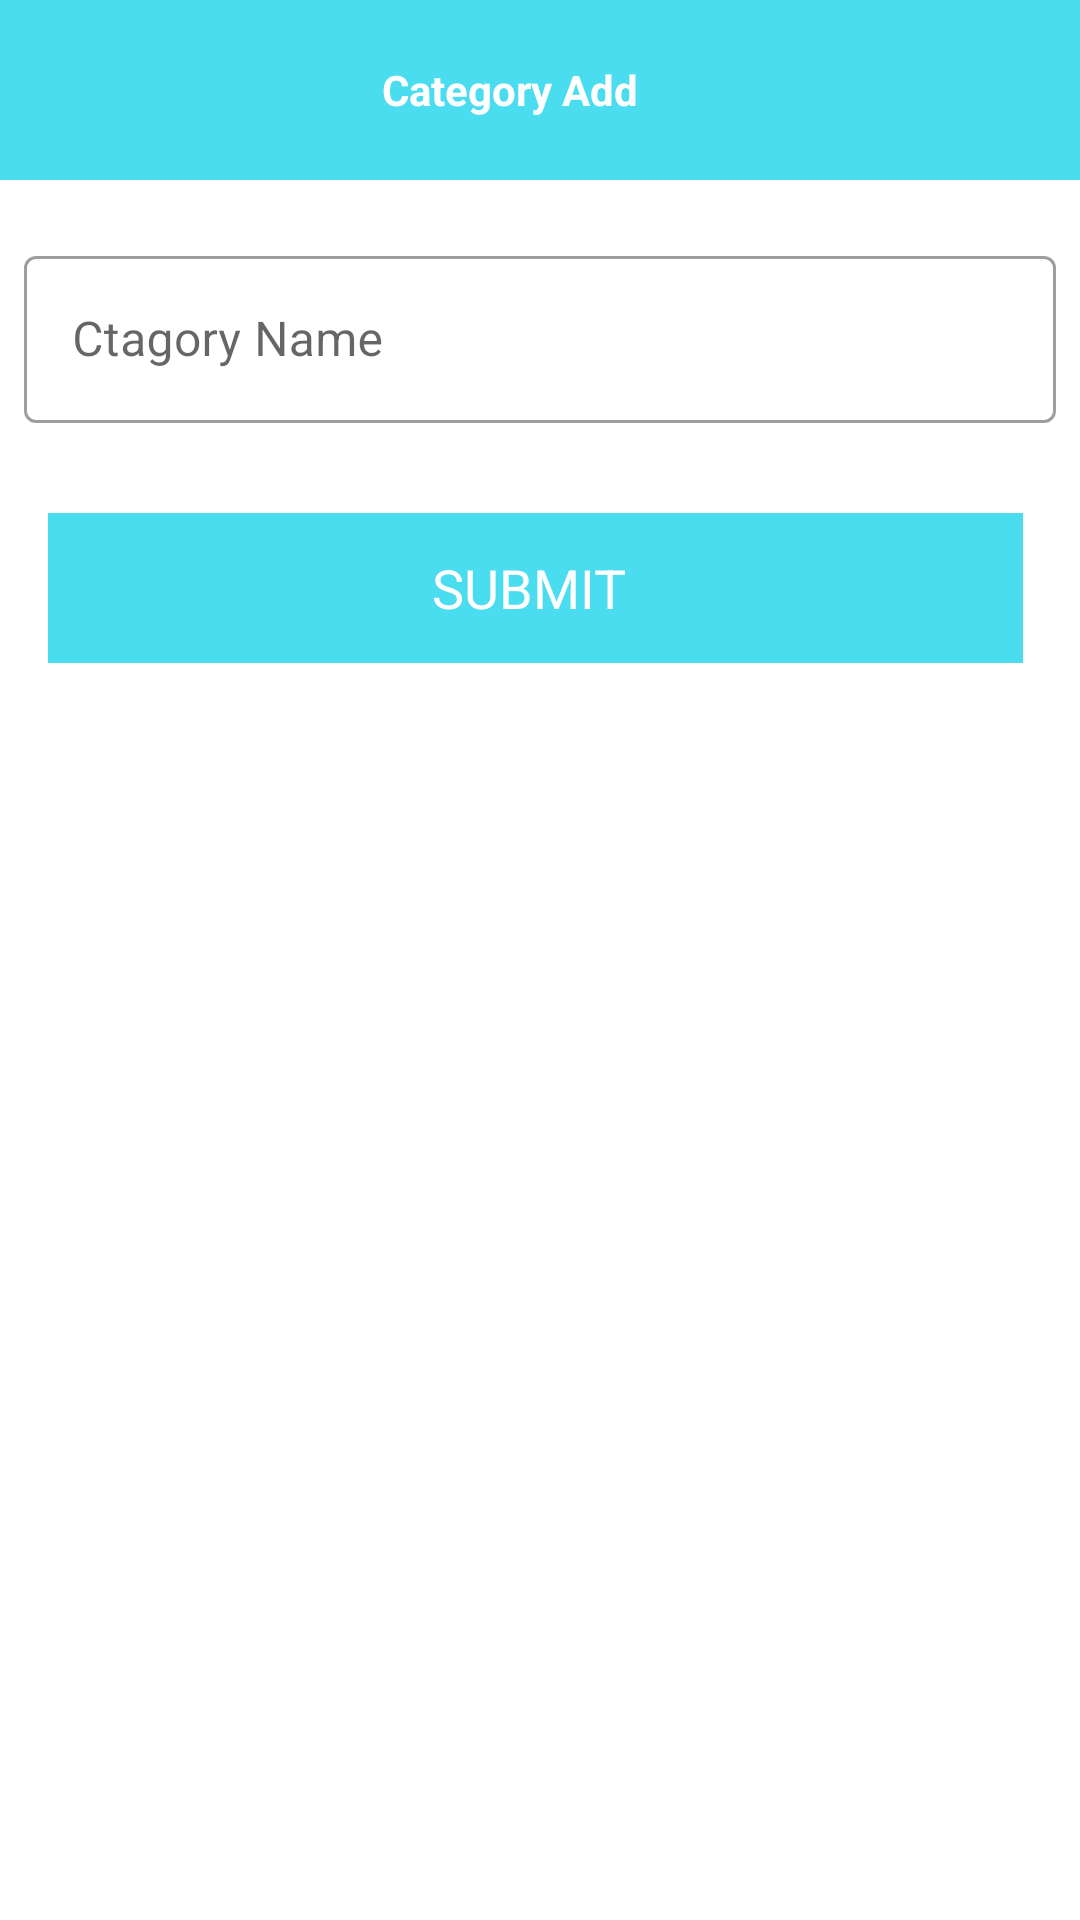

Produce the Android XML layout that renders to this screen, including the resource entries it uses.
<!-- AndroidManifest.xml: application theme Theme.UfbAdmin -->
<!-- res/layout/activity_category_add.xml -->
<?xml version="1.0" encoding="utf-8"?>
<LinearLayout
    xmlns:android="http://schemas.android.com/apk/res/android"
    xmlns:app="http://schemas.android.com/apk/res-auto"
    xmlns:tools="http://schemas.android.com/tools"
    android:layout_width="match_parent"
    android:layout_height="match_parent"
    tools:context=".activity.CategoryAddActivity"
    android:orientation="vertical">
    <LinearLayout
        android:id="@+id/toolBar"
        android:background="@color/Blue_Dacnis"
        android:layout_width="match_parent"
        android:layout_height="60dp">
        <TextView
            android:paddingEnd="20dp"
            android:gravity="center"
            android:layout_gravity="center"
            android:textColor="@color/white"
            android:textStyle="bold"
            android:text="Category Add"
            android:layout_width="match_parent"
            android:layout_height="match_parent"/>
    </LinearLayout>


    <LinearLayout
        android:orientation="vertical"
        android:layout_width="match_parent"
        android:layout_height="match_parent">
        <com.google.android.material.textfield.TextInputLayout
            style="@style/Widget.MaterialComponents.TextInputLayout.OutlinedBox"
            android:layout_width="match_parent"
            android:layout_height="wrap_content"
            android:layout_marginStart="8dp"
            android:layout_marginTop="20dp"
            android:layout_marginEnd="8dp"
            android:hint="Ctagory Name">

            <com.google.android.material.textfield.TextInputEditText
                android:id="@+id/categoryName"
                android:layout_width="match_parent"
                android:layout_height="wrap_content" />

        </com.google.android.material.textfield.TextInputLayout>



        <TextView
            android:id="@+id/submitButton"
            android:layout_marginTop="30dp"
            android:textSize="18dp"
            android:gravity="center"
            android:textColor="@color/white"
            android:text="SUBMIT "
            android:layout_marginStart="16dp"
            android:layout_marginEnd="19dp"
            android:background="@color/Blue_Dacnis"
            android:layout_width="match_parent"
            android:layout_height="50dp"/>


    </LinearLayout>

</LinearLayout>
<!-- resources referenced by this layout -->
<resources>
  <color name="Blue_Dacnis">#4adcef</color>
  <color name="white">#FFFFFFFF</color>
  <style name="Theme.UfbAdmin" parent="Theme.MaterialComponents.DayNight.NoActionBar">
          
          <item name="colorPrimary">@color/purple_500</item>
          <item name="colorPrimaryVariant">@color/purple_700</item>
          <item name="colorOnPrimary">@color/white</item>
          
          <item name="colorSecondary">@color/teal_200</item>
          <item name="colorSecondaryVariant">@color/teal_700</item>
          <item name="colorOnSecondary">@color/black</item>
          
          <item name="android:statusBarColor" tools:targetApi="l">?attr/colorPrimaryVariant</item>
          
      </style>
  <color name="purple_500">#FF6200EE</color>
  <color name="purple_700">#FF3700B3</color>
  <color name="teal_200">#FF03DAC5</color>
  <color name="teal_700">#FF018786</color>
  <color name="black">#FF000000</color>
</resources>
